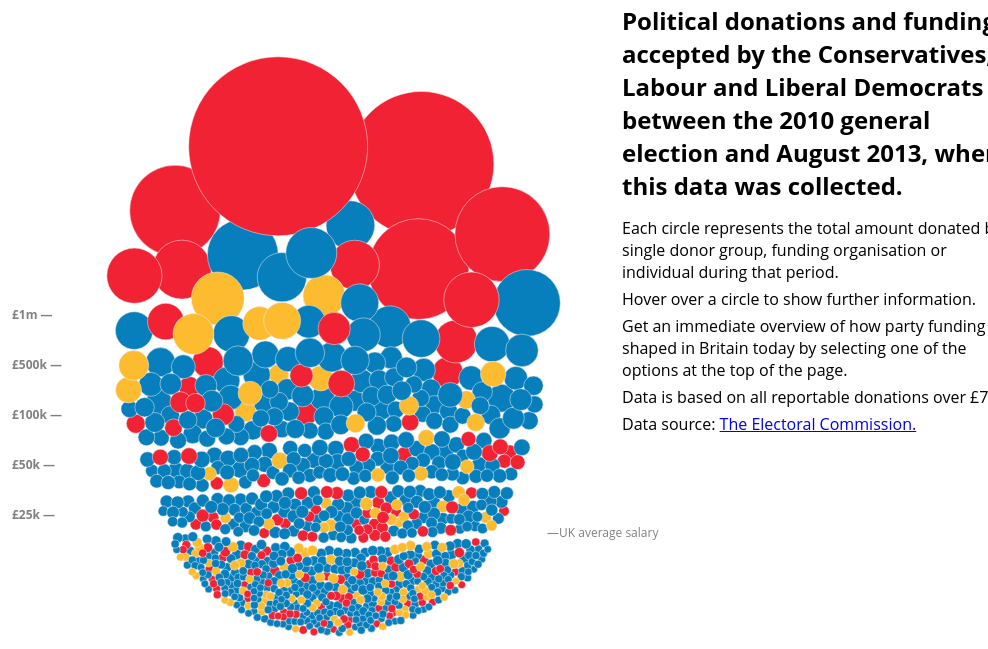
D3 v3 page, settled after 480 driven frames (8 s of simulated time); the page loaded 1 data file(s).


    var _gaq = _gaq || [];
    _gaq.push(['_setAccount', 'UA-44807543-1']);
    _gaq.push(['_trackPageview']);

    (function() {
        var ga = document.createElement('script');
        ga.type = 'text/javascript';
        ga.async = true;
        ga.src = ('https:' == document.location.protocol ? 'https://ssl' : 'http://www') + '.google-analytics.com/ga.js';
        var s = document.getElementsByTagName('script')[0];
        s.parentNode.insertBefore(ga, s);
    })();
    

    window.jQuery || document.write('<script src="js/vendor/jquery-1.10.2.min.js"><\/script>')
    
// ── chart.js
// GLOBALS
var w = 1000,h = 900;
var padding = 2;
var nodes = [];
var force, node, data, maxVal;
var brake = 0.2;
var radius = d3.scale.sqrt().range([10, 20]);

var partyCentres = { 
    con: { x: w / 3, y: h / 3.3}, 
    lab: {x: w / 3, y: h / 2.3}, 
    lib: {x: w / 3	, y: h / 1.8}
  };

var entityCentres = { 
    company: {x: w / 3.65, y: h / 2.3},
		union: {x: w / 3.65, y: h / 1.8},
		other: {x: w / 1.15, y: h / 1.9},
		society: {x: w / 1.12, y: h  / 3.2 },
		pub: {x: w / 1.8, y: h / 2.8},
		individual: {x: w / 3.65, y: h / 3.3},
	};

var fill = d3.scale.ordinal().range(["#F02233", "#087FBD", "#FDBB30"]);

var svgCentre = { 
    x: w / 3.6, y: h / 2
  };

var svg = d3.select("#chart").append("svg")
	.attr("id", "svg")
	.attr("width", w)
	.attr("height", h);

var nodeGroup = svg.append("g");

var tooltip = d3.select("#chart")
 	.append("div")
	.attr("class", "tooltip")
	.attr("id", "tooltip");

var comma = d3.format(",.0f");

function transition(name) {
	if (name === "all-donations") {
		$("#initial-content").fadeIn(250);
		$("#value-scale").fadeIn(1000);
		$("#view-donor-type").fadeOut(250);
		$("#view-source-type").fadeOut(250);
		$("#view-party-type").fadeOut(250);
		return total();
		//location.reload();
	}
	if (name === "group-by-party") {
		$("#initial-content").fadeOut(250);
		$("#value-scale").fadeOut(250);
		$("#view-donor-type").fadeOut(250);
		$("#view-source-type").fadeOut(250);
		$("#view-party-type").fadeIn(1000);
		return partyGroup();
	}
	if (name === "group-by-donor-type") {
		$("#initial-content").fadeOut(250);
		$("#value-scale").fadeOut(250);
		$("#view-party-type").fadeOut(250);
		$("#view-source-type").fadeOut(250);
		$("#view-donor-type").fadeIn(1000);
		return donorType();
	}
	if (name === "group-by-money-source")
		$("#initial-content").fadeOut(250);
		$("#value-scale").fadeOut(250);
		$("#view-donor-type").fadeOut(250);
		$("#view-party-type").fadeOut(250);
		$("#view-source-type").fadeIn(1000);
		return fundsType();
	}

function start() {

	node = nodeGroup.selectAll("circle")
		.data(nodes)
	.enter().append("circle")
		.attr("class", function(d) { return "node " + d.party; })
		.attr("amount", function(d) { return d.value; })
		.attr("donor", function(d) { return d.donor; })
		.attr("entity", function(d) { return d.entity; })
		.attr("party", function(d) { return d.party; })
		// disabled because of slow Firefox SVG rendering
		// though I admit I'm asking a lot of the browser and cpu with the number of nodes
		//.style("opacity", 0.9)
		.attr("r", 0)
		.style("fill", function(d) { return fill(d.party); })
		.on("mouseover", mouseover)
		.on("mouseout", mouseout);
		// Alternative title based 'tooltips'
		// node.append("title")
		//	.text(function(d) { return d.donor; });

		force.gravity(0)
			.friction(0.75)
			.charge(function(d) { return -Math.pow(d.radius, 2) / 3; })
			.on("tick", all)
			.start();

		node.transition()
			.duration(2500)
			.attr("r", function(d) { return d.radius; });
}

function total() {

	force.gravity(0)
		.friction(0.9)
		.charge(function(d) { return -Math.pow(d.radius, 2) / 2.8; })
		.on("tick", all)
		.start();
}

function partyGroup() {
	force.gravity(0)
		.friction(0.8)
		.charge(function(d) { return -Math.pow(d.radius, 2.0) / 3; })
		.on("tick", parties)
		.start()
		.colourByParty();
}

function donorType() {
	force.gravity(0)
		.friction(0.8)
		.charge(function(d) { return -Math.pow(d.radius, 2.0) / 3; })
		.on("tick", entities)
		.start();
}

function fundsType() {
	force.gravity(0)
		.friction(0.75)
		.charge(function(d) { return -Math.pow(d.radius, 2.0) / 3; })
		.on("tick", types)
		.start();
}

function parties(e) {
	node.each(moveToParties(e.alpha));

		node.attr("cx", function(d) { return d.x; })
			.attr("cy", function(d) {return d.y; });
}

function entities(e) {
	node.each(moveToEnts(e.alpha));

		node.attr("cx", function(d) { return d.x; })
			.attr("cy", function(d) {return d.y; });
}

function types(e) {
	node.each(moveToFunds(e.alpha));


		node.attr("cx", function(d) { return d.x; })
			.attr("cy", function(d) {return d.y; });
}

function all(e) {
	node.each(moveToCentre(e.alpha))
		.each(collide(0.001));

		node.attr("cx", function(d) { return d.x; })
			.attr("cy", function(d) {return d.y; });
}


function moveToCentre(alpha) {
	return function(d) {
		var centreX = svgCentre.x + 75;
			if (d.value <= 25001) {
				centreY = svgCentre.y + 75;
			} else if (d.value <= 50001) {
				centreY = svgCentre.y + 55;
			} else if (d.value <= 100001) {
				centreY = svgCentre.y + 35;
			} else  if (d.value <= 500001) {
				centreY = svgCentre.y + 15;
			} else  if (d.value <= 1000001) {
				centreY = svgCentre.y - 5;
			} else  if (d.value <= maxVal) {
				centreY = svgCentre.y - 25;
			} else {
				centreY = svgCentre.y;
			}

		d.x += (centreX - d.x) * (brake + 0.06) * alpha * 1.2;
		d.y += (centreY - 100 - d.y) * (brake + 0.06) * alpha * 1.2;
	};
}

function moveToParties(alpha) {
	return function(d) {
		var centreX = partyCentres[d.party].x + 50;
		if (d.entity === 'pub') {
			centreX = 1200;
		} else {
			centreY = partyCentres[d.party].y;
		}

		d.x += (centreX - d.x) * (brake + 0.02) * alpha * 1.1;
		d.y += (centreY - d.y) * (brake + 0.02) * alpha * 1.1;
	};
}

function moveToEnts(alpha) {
	return function(d) {
		var centreY = entityCentres[d.entity].y;
		if (d.entity === 'pub') {
			centreX = 1200;
		} else {
			centreX = entityCentres[d.entity].x;
		}

		d.x += (centreX - d.x) * (brake + 0.02) * alpha * 1.1;
		d.y += (centreY - d.y) * (brake + 0.02) * alpha * 1.1;
	};
}

function moveToFunds(alpha) {
	return function(d) {
		var centreY = entityCentres[d.entity].y;
		var centreX = entityCentres[d.entity].x;
		if (d.entity !== 'pub') {
			centreY = 300;
			centreX = 350;
		} else {
			centreX = entityCentres[d.entity].x + 60;
			centreY = 380;
		}
		d.x += (centreX - d.x) * (brake + 0.02) * alpha * 1.1;
		d.y += (centreY - d.y) * (brake + 0.02) * alpha * 1.1;
	};
}

// Collision detection function by m bostock
function collide(alpha) {
  var quadtree = d3.geom.quadtree(nodes);
  return function(d) {
    var r = d.radius + radius.domain()[1] + padding,
        nx1 = d.x - r,
        nx2 = d.x + r,
        ny1 = d.y - r,
        ny2 = d.y + r;
    quadtree.visit(function(quad, x1, y1, x2, y2) {
      if (quad.point && (quad.point !== d)) {
        var x = d.x - quad.point.x,
            y = d.y - quad.point.y,
            l = Math.sqrt(x * x + y * y),
            r = d.radius + quad.point.radius + (d.color !== quad.point.color) * padding;
        if (l < r) {
          l = (l - r) / l * alpha;
          d.x -= x *= l;
          d.y -= y *= l;
          quad.point.x += x;
          quad.point.y += y;
        }
      }
      return x1 > nx2
          || x2 < nx1
          || y1 > ny2
          || y2 < ny1;
    });
  };
}

function display(data) {

	maxVal = d3.max(data, function(d) { return d.amount; });

	var radiusScale = d3.scale.sqrt()
		.domain([0, maxVal])
			.range([10, 20]);

	data.forEach(function(d, i) {
		var y = radiusScale(d.amount);
		var node = {
				radius: radiusScale(d.amount) / 5,
				value: d.amount,
				donor: d.donor,
				party: d.party,
				partyLabel: d.partyname,
				entity: d.entity,
				entityLabel: d.entityname,
				color: d.color,
				x: Math.random() * w,
				y: -y
      };
			
      nodes.push(node)
	});

	console.log(nodes);

	force = d3.layout.force()
		.nodes(nodes)
		.size([w, h]);

	return start();
}

function mouseover(d, i) {
	// tooltip popup
	var mosie = d3.select(this);
	var amount = mosie.attr("amount");
	var donor = d.donor;
	var party = d.partyLabel;
	var entity = d.entityLabel;
	var offset = $("svg").offset();
	var infoBox = "<p> Source: <b>" + donor + "</b></p>"
								+ "<p> Recipient: <b>" + party + "</b></p>"
								+ "<p> Type of donor: <b>" + entity + "</b></p>"
								+ "<p> Total value: <b>&#163;" + comma(amount) + "</b></p>";


	mosie.classed("active", true);
	d3.select(".tooltip")
  	.style("left", (parseInt(d3.select(this).attr("cx") - 80) + offset.left) + "px")
    .style("top", (parseInt(d3.select(this).attr("cy") - (d.radius+150)) + offset.top) + "px")
		.html(infoBox)
			.style("display","block");
	}

function mouseout() {
	// no more tooltips
		var mosie = d3.select(this);

		mosie.classed("active", false);

		d3.select(".tooltip")
			.style("display", "none");
		}

$(document).ready(function() {
		d3.selectAll(".switch").on("click", function(d) {
      var id = d3.select(this).attr("id");
      return transition(id);
    });
    return d3.csv("data/7500up.csv", display);

});




### data: data/7500up.csv, 56397 bytes — head not shown